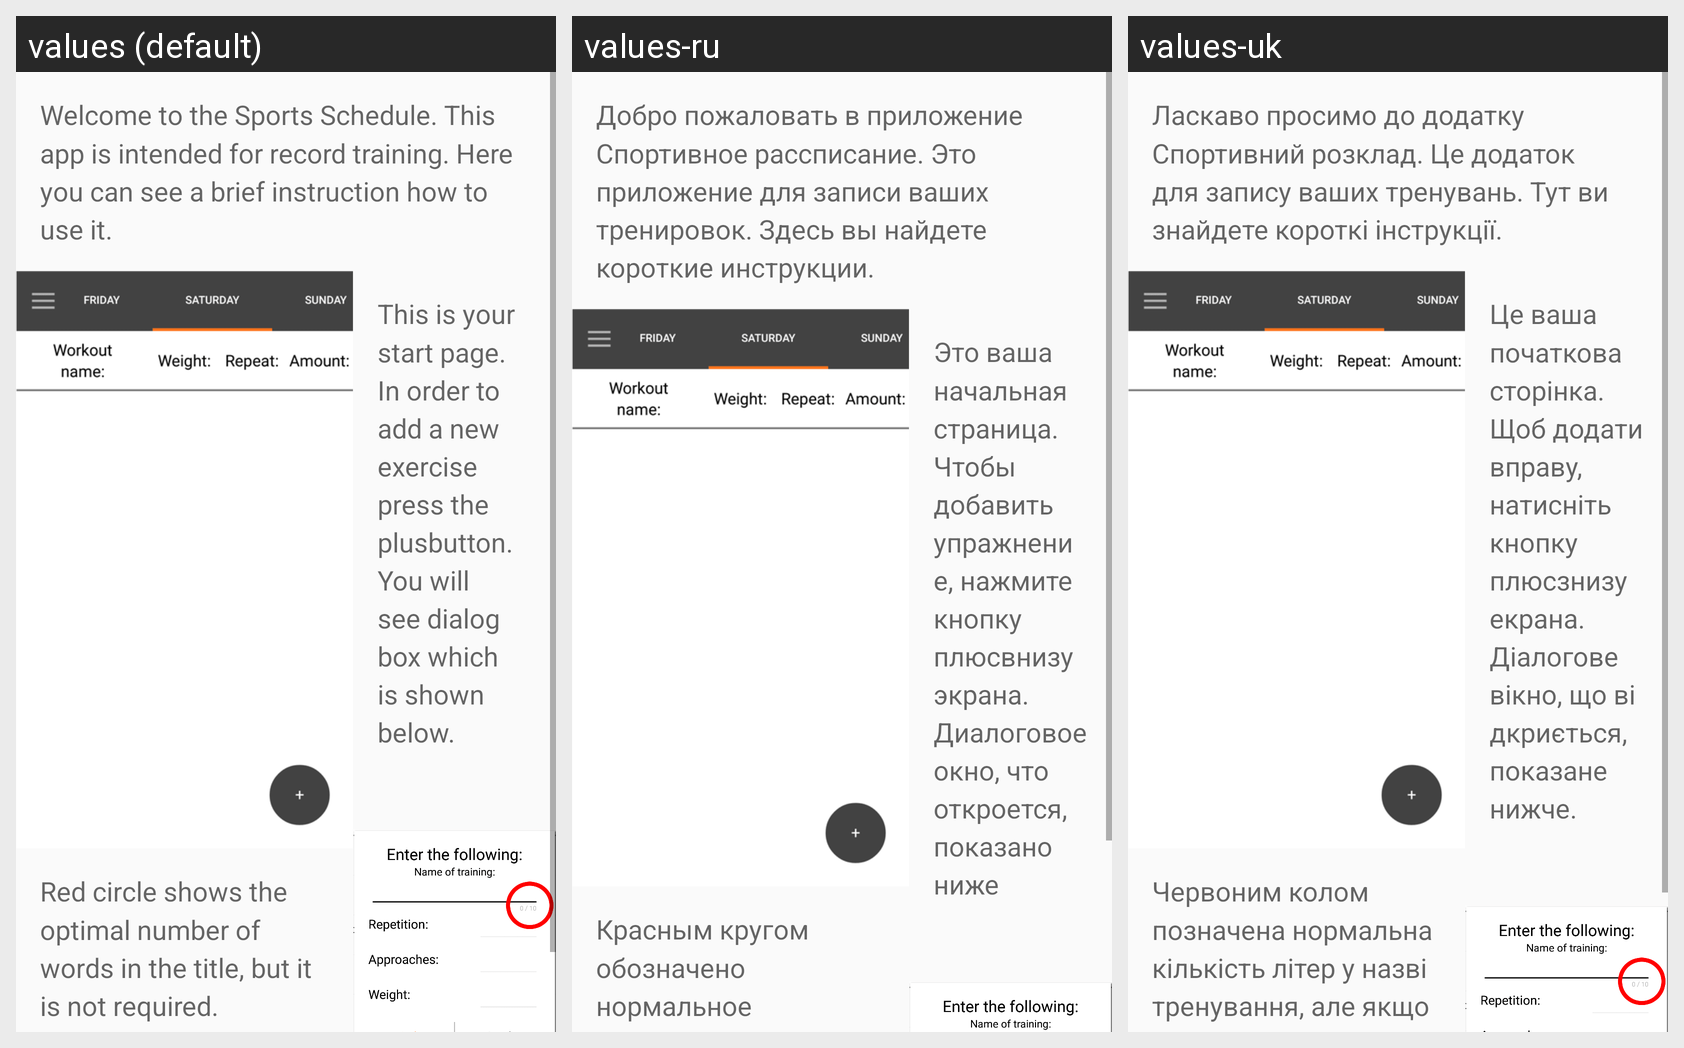

Here is an Android app screen in its default locale and in the app's own translations. Write out the translated-string differences for the strings that appear on this screen.
Android screen res/layout/how_to_use_one.xml rendered under 3 locales, left to right: values (default), values-ru, values-uk. Device: Nexus 5 (rendered at 1080×1920; each locale shown at half size, 540×960, under a caption strip naming it); theme AppTheme.
Strings drawn on this screen, with the default value and each locale's value (text and hints the layout hard-codes, and strings that could not be matched under every locale, appear in the picture but are not listed):

tv_text_1
  values: Welcome to the Sports Schedule. This app is intended for record training. Here you can see a brief instruction how to use it.
  values-ru: Добро пожаловать в приложение Спортивное рассписание. Это приложение для записи ваших тренировок. Здесь вы найдете короткие инструкции.
  values-uk: Ласкаво просимо до додатку Спортивний розклад. Це додаток для запису ваших тренувань. Тут ви знайдете короткі інструкції.

tv_text_2
  values: This is your start page. In order to add a new exercise press the plusbutton. You will see dialog box which is shown below.
  values-ru: Это ваша начальная страница. Чтобы добавить упражнение, нажмите кнопку плюсвнизу экрана. Диалоговое окно, что откроется, показано ниже
  values-uk: Це ваша початкова сторінка. Щоб додати вправу, натисніть кнопку плюсзнизу екрана. Діалогове вікно, що відкриється, показане нижче.

tv_text_3
  values: Red circle shows the optimal number of words in the title, but it is not required.
  values-ru: Красным кругом обозначено нормальное количество букв в названии тренировок, но если не влазит, ничего страшного
  values-uk: Червоним колом позначена нормальна кількість літер у назві тренування, але якщо не влазить, нічого страшного.
